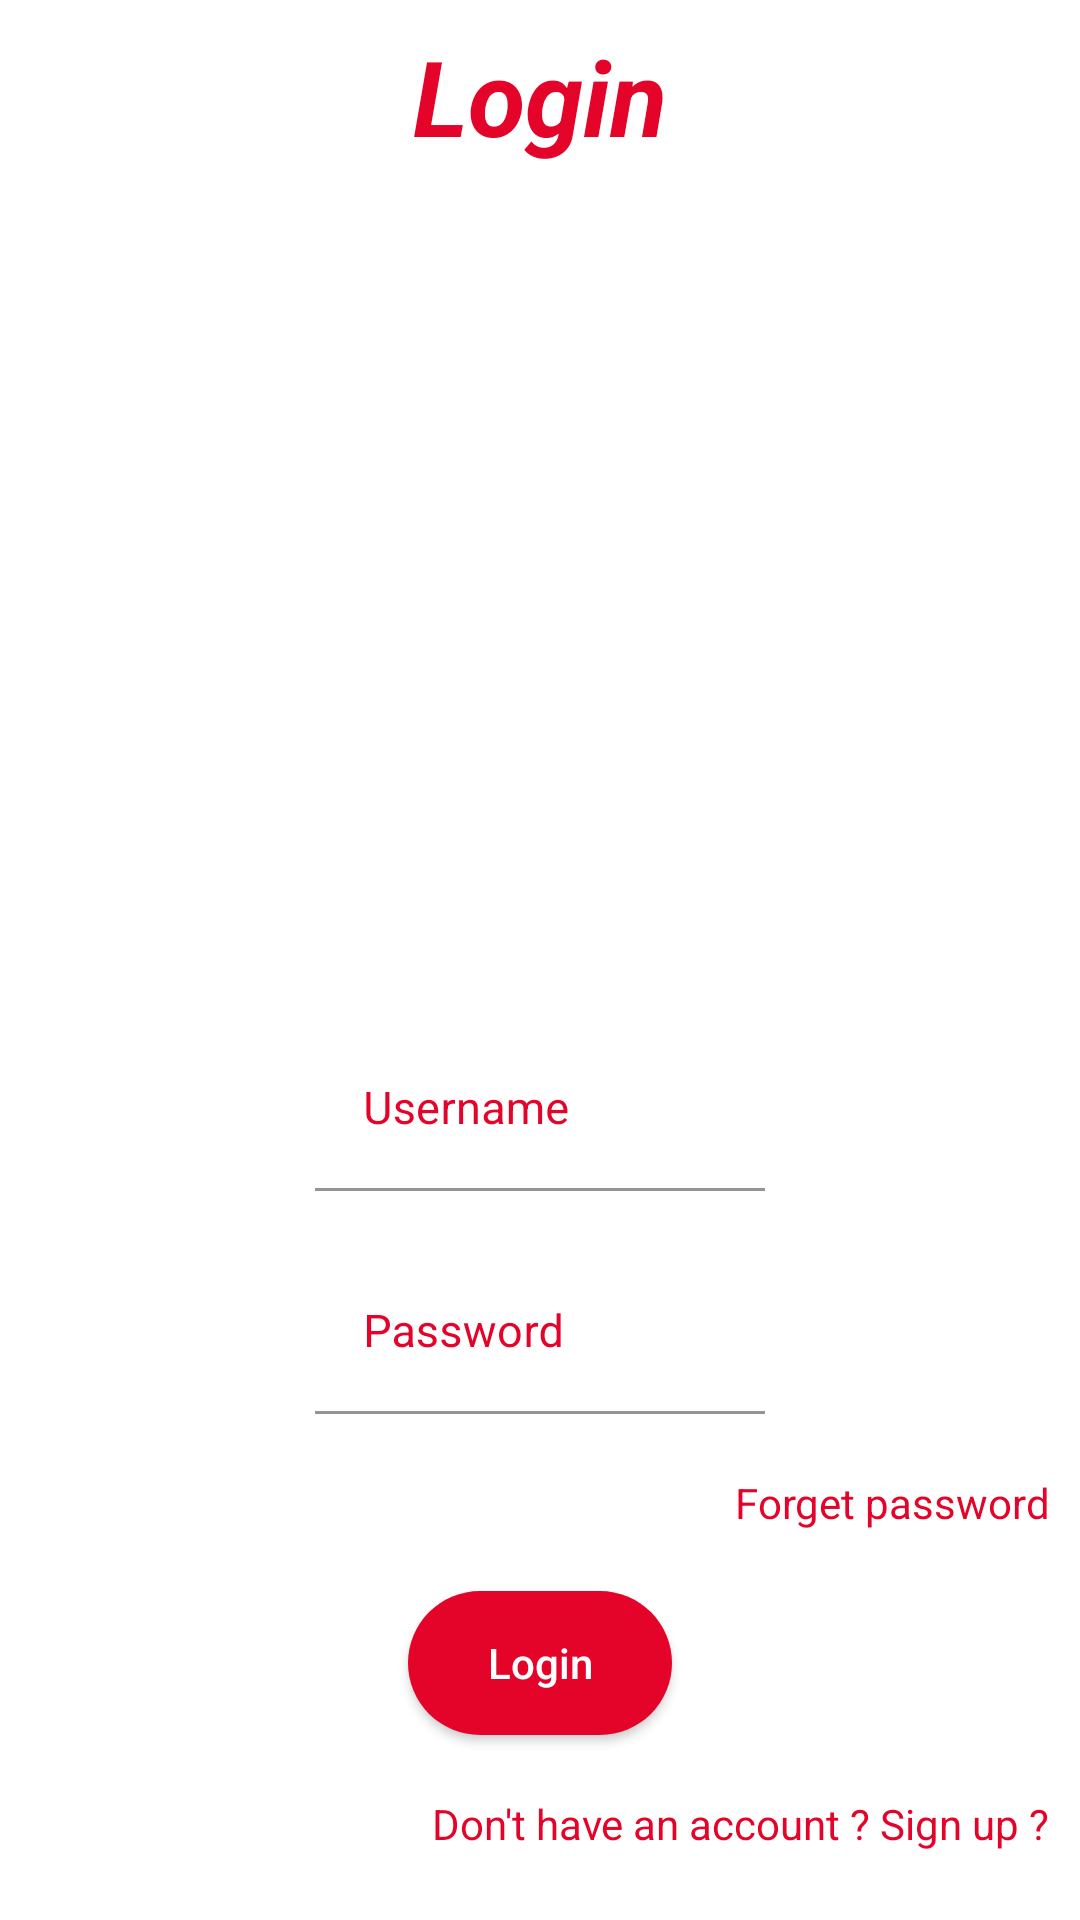

The Android layout XML behind this screen, and the referenced resources:
<!-- AndroidManifest.xml: application theme Theme.Modul_4_lesson_9_1_1 -->
<!-- res/layout/activity_second.xml -->
<?xml version="1.0" encoding="utf-8"?>
<LinearLayout
    xmlns:android="http://schemas.android.com/apk/res/android"
    xmlns:app="http://schemas.android.com/apk/res-auto"
    xmlns:tools="http://schemas.android.com/tools"
    android:layout_width="match_parent"
    android:orientation="vertical"
    android:gravity="center"
    android:layout_height="match_parent"
    tools:context=".SecondActivity">


    <LinearLayout
        android:orientation="vertical"
        android:layout_weight="1"
        android:gravity="center"
        android:layout_width="match_parent"
        android:layout_height="match_parent">

        <TextView
            android:layout_margin="5dp"
            android:layout_weight="4"
            android:textSize="35sp"
            android:textStyle="italic|bold"
            android:textColor="#E4042A"
            android:gravity="center"
            android:text="Login"
            android:layout_width="match_parent"
            android:layout_height="match_parent"/>

        <ImageView
            android:layout_margin="5dp"
            android:scaleType="centerCrop"
            android:layout_weight="1"
            android:src="@drawable/third_1"
            android:layout_width="match_parent"
            android:layout_height="match_parent"/>

    </LinearLayout>

    <LinearLayout
        android:orientation="vertical"
        android:gravity="center"
        android:layout_weight="1"
        android:layout_width="match_parent"
        android:layout_height="match_parent">

        <com.google.android.material.textfield.TextInputLayout
            android:layout_width="150dp"
            android:layout_height="wrap_content"
            android:textColorHint="#E4042A"
            app:hintTextColor="#E4042A"
            android:layout_margin="10dp"
            android:background="@color/white"
            >

            <com.google.android.material.textfield.TextInputEditText
                android:gravity="center|left"
                android:hint="Username"
                android:textSize="15sp"
                android:backgroundTint="@color/white"
                android:background="@color/white"
                android:id="@+id/edit1"
                android:textColor="#E9673AB7"
                android:textColorHint="#E4042A"
                android:layout_width="match_parent"
                android:layout_height="match_parent"/>

        </com.google.android.material.textfield.TextInputLayout>

        <com.google.android.material.textfield.TextInputLayout
            android:layout_width="150dp"
            android:layout_height="wrap_content"
            android:textColorHint="#E4042A"
            app:hintTextColor="#E4042A"
            android:layout_margin="10dp"
            android:background="@color/white"
            >

            <com.google.android.material.textfield.TextInputEditText
                android:gravity="center|left"
                android:hint="Password"
                android:textSize="15sp"
                android:backgroundTint="@color/white"
                android:background="@color/white"
                android:id="@+id/edit2"
                android:textColor="#E9673AB7"
                android:textColorHint="#E4042A"
                android:inputType="numberPassword"
                android:layout_width="match_parent"
                android:layout_height="match_parent"/>

        </com.google.android.material.textfield.TextInputLayout>

        <TextView
            android:id="@+id/idClickListP"
            android:layout_margin="10dp"
            android:text="Forget password"
            android:clickable="true"
            android:layout_gravity="right"
            android:textColor="#E4042A"
            android:layout_width="wrap_content"
            android:layout_height="wrap_content"/>

        <androidx.appcompat.widget.AppCompatButton
            android:id="@+id/login_second"
            android:layout_width="wrap_content"
            android:layout_height="wrap_content"
            android:layout_margin="10dp"
            android:background="@drawable/custom_button"
            android:textColor="@color/white"
            android:text="Login"
            android:textAllCaps="false" />

        <TextView
            android:clickable="true"
            android:id="@+id/idClickText"
            android:layout_margin="10dp"
            android:text="@string/don_t_have_an_account_sign_up"
            android:layout_gravity="right"
            android:textColor="#E4042A"
            android:layout_width="wrap_content"
            android:layout_height="wrap_content"
            android:focusable="true" />


    </LinearLayout>


</LinearLayout>
<!-- resources referenced by this layout -->
<resources>
  <!-- drawable custom_button (drawable) -->
  <?xml version="1.0" encoding="utf-8"?>
  <shape xmlns:android="http://schemas.android.com/apk/res/android">
  
      <solid android:color="#E4042A"/>
  
      <corners android:radius="50dp"/>
  
  </shape>
  <string name="don_t_have_an_account_sign_up">Don\'t have an account ? Sign up ?</string>
  <style name="Theme.Modul_4_lesson_9_1_1" parent="Theme.MaterialComponents.DayNight.NoActionBar">
          
          <item name="colorPrimary">@color/purple_500</item>
          <item name="colorPrimaryVariant">#E4042A</item>
          <item name="colorOnPrimary">@color/white</item>
          
          <item name="colorSecondary">@color/teal_200</item>
          <item name="colorSecondaryVariant">@color/teal_700</item>
          <item name="colorOnSecondary">@color/black</item>
          
          <item name="android:statusBarColor" tools:targetApi="l">?attr/colorPrimaryVariant</item>
          
      </style>
  <!-- not gathered from this repository: default colours our renderer supplied (Android Studio template values) -->
  <color name="purple_500">#FF6200EE</color>
  <color name="teal_200">#FF03DAC5</color>
  <color name="teal_700">#FF018786</color>
  <color name="black">#FF000000</color>
  <color name="white">#FFFFFFFF</color>
</resources>
